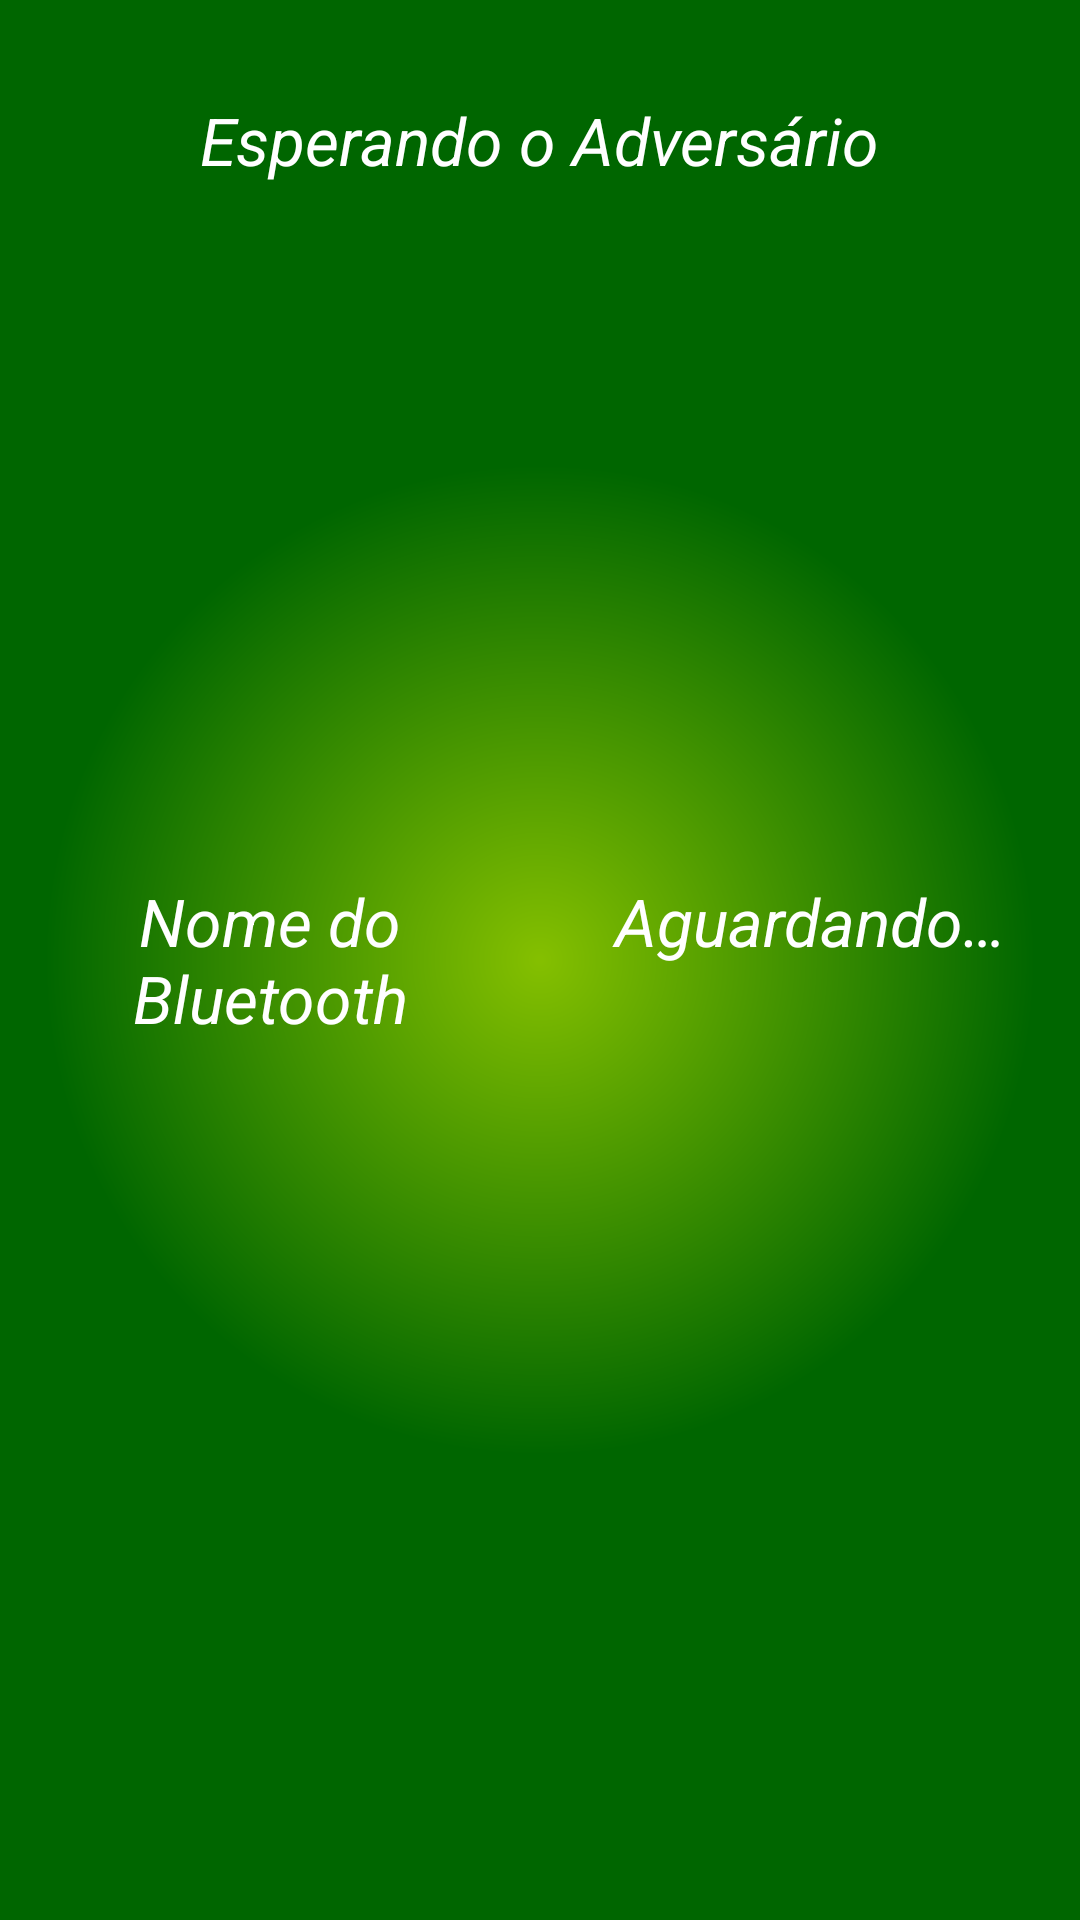

Android layout source for this screen:
<!-- AndroidManifest.xml: application theme android:Theme.NoTitleBar.Fullscreen -->
<!-- res/layout/activity_lobby.xml -->
<RelativeLayout xmlns:android="http://schemas.android.com/apk/res/android"
    xmlns:tools="http://schemas.android.com/tools"
    android:layout_width="match_parent"
    android:layout_height="match_parent"
    android:background="@drawable/background"
    android:keepScreenOn="true"
    tools:context="br.ufms.facom.activity.LobbyActivity" >

    <TextView
        android:id="@+id/txtWaitingPlayer"
        android:layout_width="wrap_content"
        android:layout_height="wrap_content"
        android:layout_centerHorizontal="true"
        android:layout_marginTop="32dp"
        android:text="@string/waiting_player"
        android:textColor="@android:color/white"
        android:textSize="22sp"
        android:textStyle="italic" />

    <LinearLayout
        android:layout_width="match_parent"
        android:layout_height="wrap_content"
        android:layout_centerVertical="true"
        android:orientation="horizontal" >

        <TextView
            android:id="@+id/txtDeviceName"
            android:layout_width="0dp"
            android:layout_height="wrap_content"
            android:layout_weight="1"
            android:gravity="center"
            android:text="@string/device_name"
            android:textColor="@android:color/white"
            android:textSize="22sp"
            android:textStyle="italic" />

        <TextView
            android:id="@+id/txtOpponentDeviceName"
            android:layout_width="0dp"
            android:layout_height="wrap_content"
            android:layout_weight="1"
            android:gravity="center"
            android:text="@string/waiting"
            android:textColor="@android:color/white"
            android:textSize="22sp"
            android:textStyle="italic" />
    </LinearLayout>

</RelativeLayout>
<!-- resources referenced by this layout -->
<resources>
  <!-- drawable background (drawable) -->
  <?xml version="1.0" encoding="utf-8"?>
  <shape xmlns:android="http://schemas.android.com/apk/res/android"
      android:shape="rectangle" >
  
      <gradient
          android:endColor="#9900AA00"
          android:gradientRadius="495.0"
          android:startColor="#DD99DD00"
          android:type="radial" />
  
  </shape>
  <string name="device_name">Nome do Bluetooth</string>
  <string name="waiting">Aguardando…</string>
  <string name="waiting_player">Esperando o Adversário</string>
</resources>
